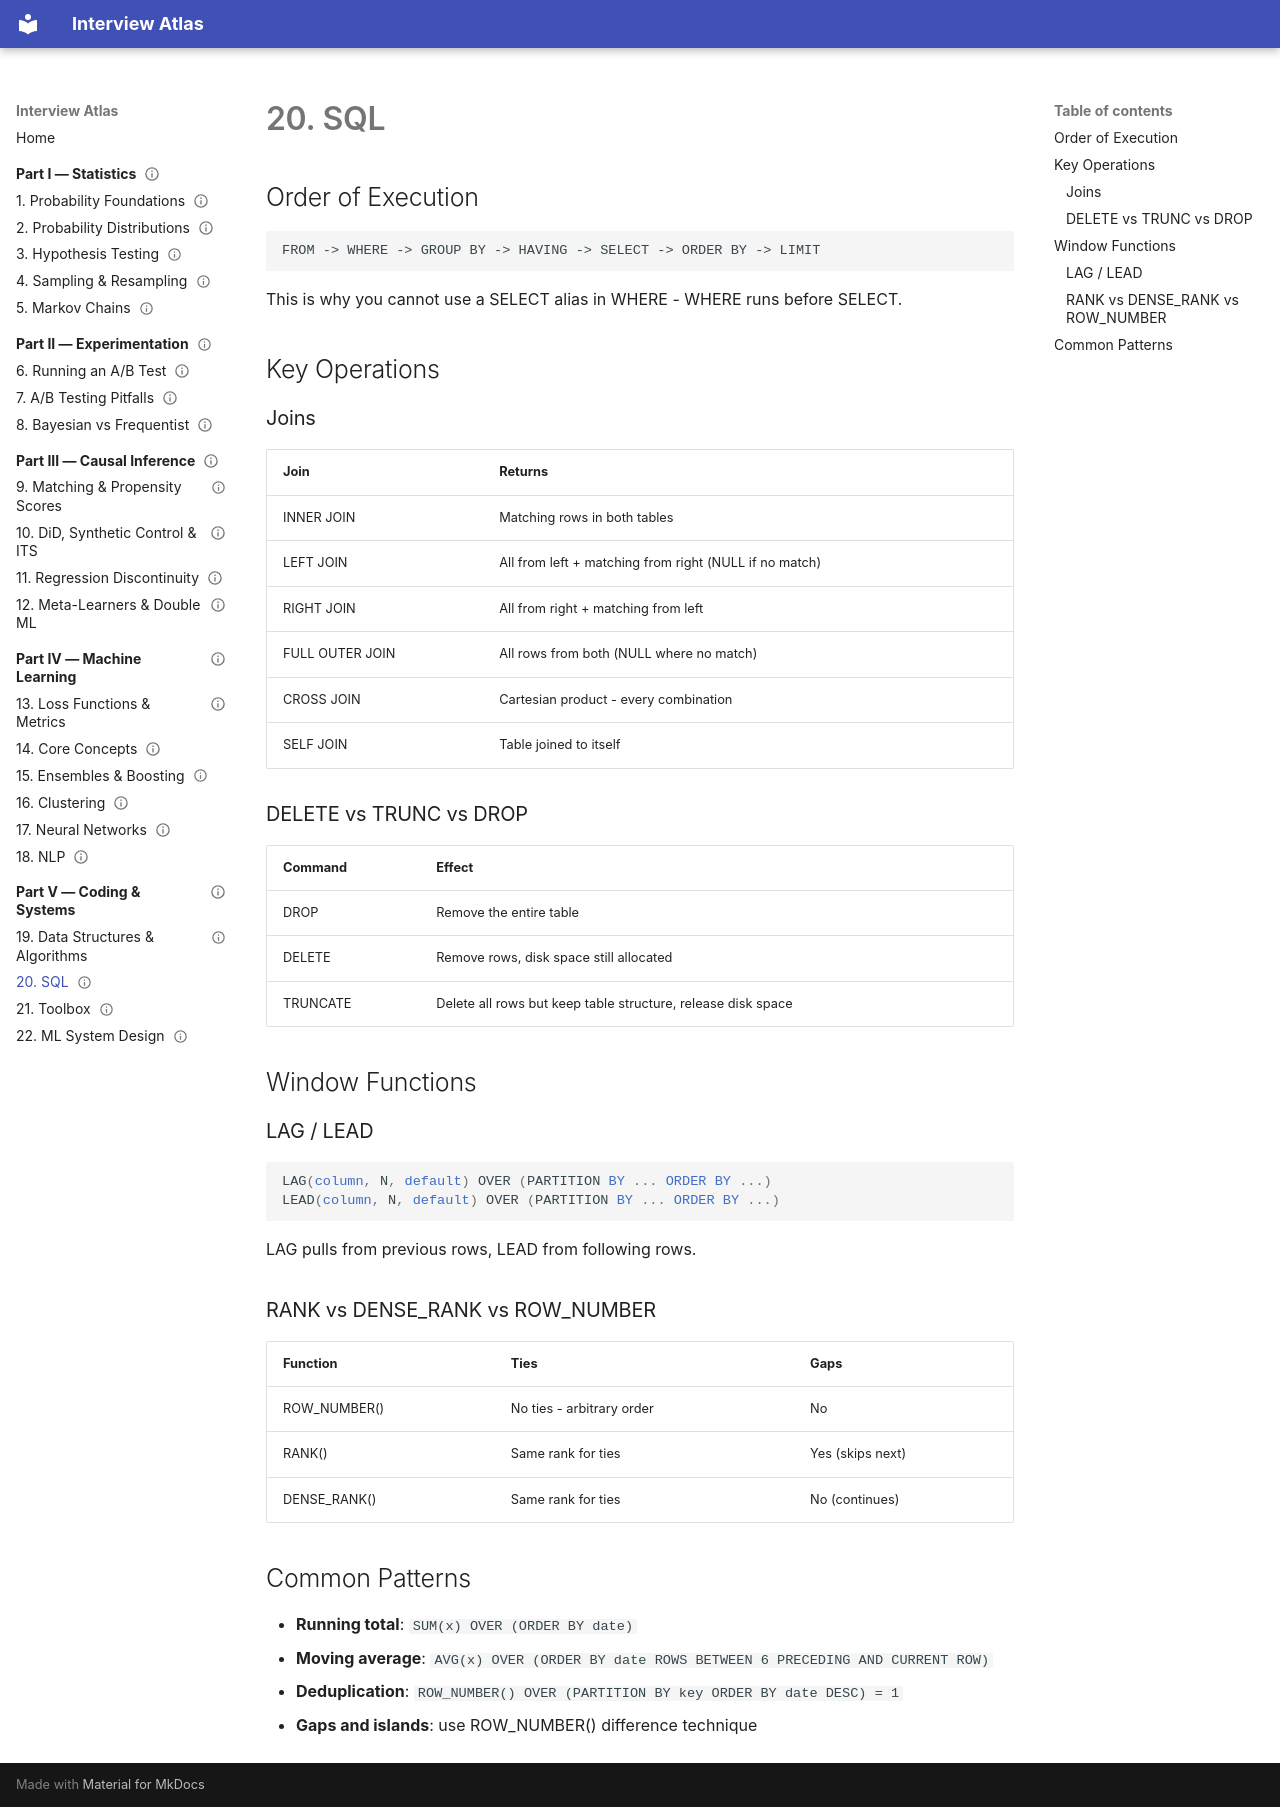

repository: ytchou/interview-atlas · page: part5-coding/20-sql/index.html · generator: mkdocs

---
status: draft
---

# 20. SQL

## Order of Execution

```
FROM -> WHERE -> GROUP BY -> HAVING -> SELECT -> ORDER BY -> LIMIT
```

This is why you cannot use a SELECT alias in WHERE - WHERE runs before SELECT.

## Key Operations

### Joins

| Join | Returns |
|---|---|
| INNER JOIN | Matching rows in both tables |
| LEFT JOIN | All from left + matching from right (NULL if no match) |
| RIGHT JOIN | All from right + matching from left |
| FULL OUTER JOIN | All rows from both (NULL where no match) |
| CROSS JOIN | Cartesian product - every combination |
| SELF JOIN | Table joined to itself |

### DELETE vs TRUNC vs DROP

| Command | Effect |
|---|---|
| DROP | Remove the entire table |
| DELETE | Remove rows, disk space still allocated |
| TRUNCATE | Delete all rows but keep table structure, release disk space |

## Window Functions

### LAG / LEAD

```sql
LAG(column, N, default) OVER (PARTITION BY ... ORDER BY ...)
LEAD(column, N, default) OVER (PARTITION BY ... ORDER BY ...)
```

LAG pulls from previous rows, LEAD from following rows.

### RANK vs DENSE_RANK vs ROW_NUMBER

| Function | Ties | Gaps |
|---|---|---|
| ROW_NUMBER() | No ties - arbitrary order | No |
| RANK() | Same rank for ties | Yes (skips next) |
| DENSE_RANK() | Same rank for ties | No (continues) |

## Common Patterns

- **Running total**: `SUM(x) OVER (ORDER BY date)`
- **Moving average**: `AVG(x) OVER (ORDER BY date ROWS BETWEEN 6 PRECEDING AND CURRENT ROW)`
- **Deduplication**: `ROW_NUMBER() OVER (PARTITION BY key ORDER BY date DESC) = 1`
- **Gaps and islands**: use ROW_NUMBER() difference technique
